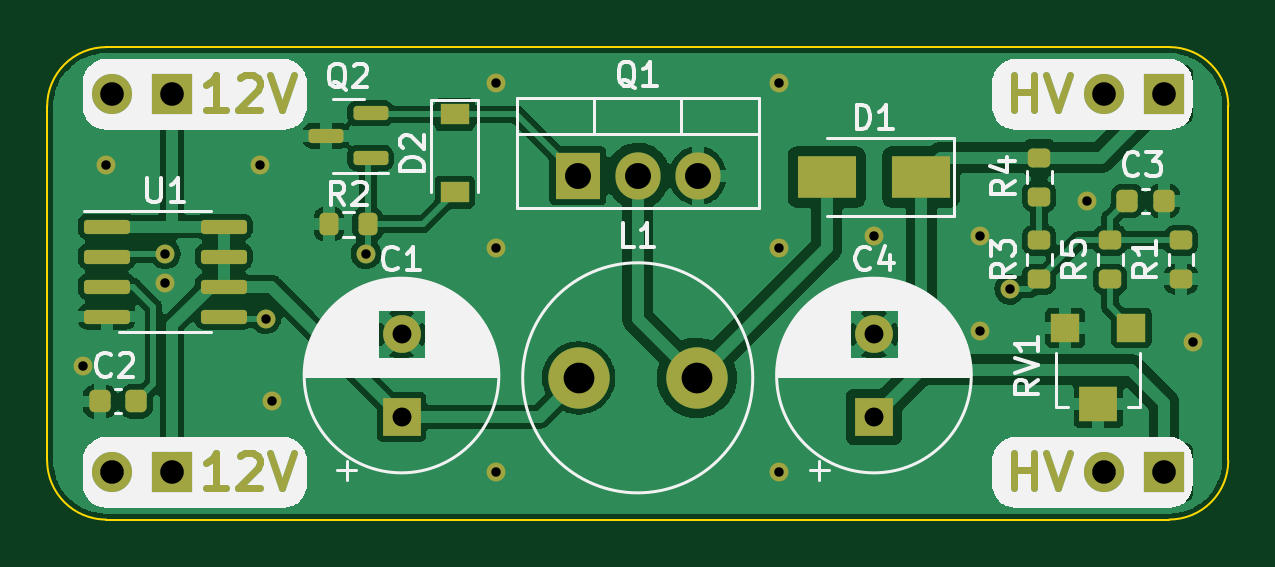
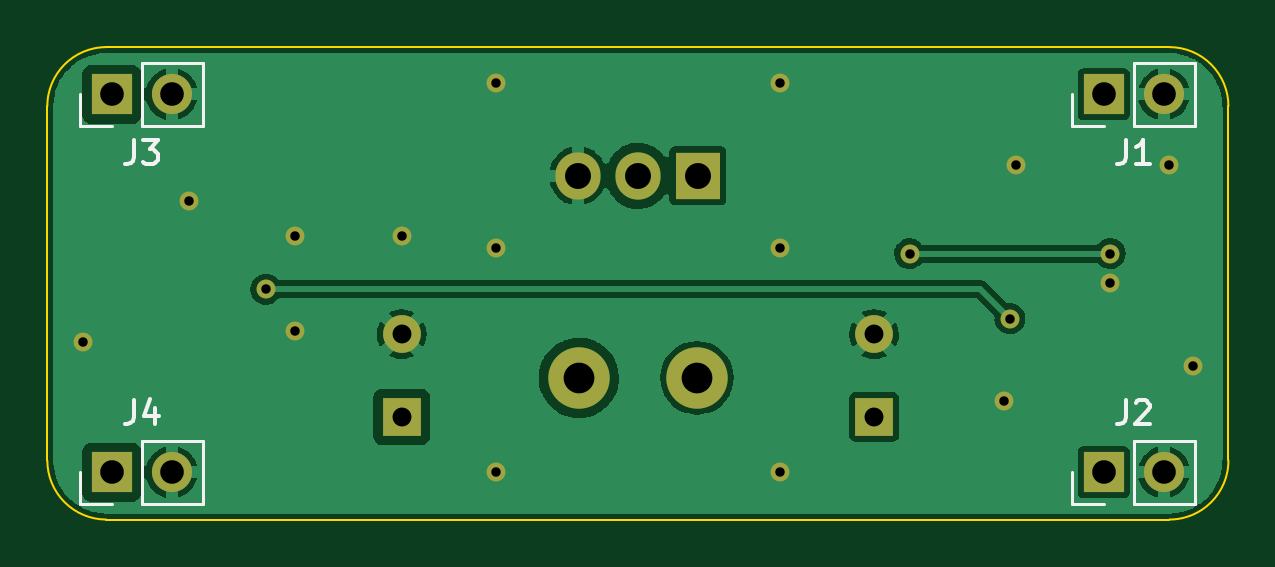
Circuit board: 11 layer files. Board 50.0 x 20.0 mm.
- bottom_copper: nixieboi_psu-CuBottom.gbr (48190 bytes)
- top_copper: nixieboi_psu-CuTop.gbr (117404 bytes)
- outline: nixieboi_psu-EdgeCuts.gbr (1029 bytes)
- bottom_mask: nixieboi_psu-MaskBottom.gbr (1883 bytes)
- top_mask: nixieboi_psu-MaskTop.gbr (5765 bytes)
- drill: nixieboi_psu-NPTH.drl (285 bytes)
- drill: nixieboi_psu-PTH.drl (1215 bytes)
- paste: nixieboi_psu-PasteBottom.gbr (474 bytes)
- paste: nixieboi_psu-PasteTop.gbr (2806 bytes)
- bottom_silk: nixieboi_psu-SilkBottom.gbr (4822 bytes)
- top_silk: nixieboi_psu-SilkTop.gbr (42125 bytes)

=== bottom_copper: nixieboi_psu-CuBottom.gbr (48190 bytes, source omitted) ===
=== top_copper: nixieboi_psu-CuTop.gbr (117404 bytes, source omitted) ===
=== outline: nixieboi_psu-EdgeCuts.gbr ===
%TF.GenerationSoftware,KiCad,Pcbnew,(6.0.6)*%
%TF.CreationDate,2022-08-22T11:18:43+02:00*%
%TF.ProjectId,nixieboi_psu,6e697869-6562-46f6-995f-7073752e6b69,rev?*%
%TF.SameCoordinates,Original*%
%TF.FileFunction,Profile,NP*%
%FSLAX46Y46*%
G04 Gerber Fmt 4.6, Leading zero omitted, Abs format (unit mm)*
G04 Created by KiCad (PCBNEW (6.0.6)) date 2022-08-22 11:18:43*
%MOMM*%
%LPD*%
G01*
G04 APERTURE LIST*
%TA.AperFunction,Profile*%
%ADD10C,0.100000*%
%TD*%
G04 APERTURE END LIST*
D10*
X92000000Y-59500000D02*
G75*
G03*
X89500000Y-62000000I0J-2500000D01*
G01*
X139500000Y-77000000D02*
X139500000Y-62000000D01*
X89500000Y-77000000D02*
G75*
G03*
X92000000Y-79500000I2500000J0D01*
G01*
X92000000Y-79500000D02*
X137000000Y-79500000D01*
X137000000Y-79500000D02*
G75*
G03*
X139500000Y-77000000I0J2500000D01*
G01*
X137000000Y-59500000D02*
X92000000Y-59500000D01*
X89500000Y-62000000D02*
X89500000Y-77000000D01*
X139500000Y-62000000D02*
G75*
G03*
X137000000Y-59500000I-2500000J0D01*
G01*
M02*

=== bottom_mask: nixieboi_psu-MaskBottom.gbr ===
%TF.GenerationSoftware,KiCad,Pcbnew,(6.0.6)*%
%TF.CreationDate,2022-08-22T11:18:43+02:00*%
%TF.ProjectId,nixieboi_psu,6e697869-6562-46f6-995f-7073752e6b69,rev?*%
%TF.SameCoordinates,Original*%
%TF.FileFunction,Soldermask,Bot*%
%TF.FilePolarity,Negative*%
%FSLAX46Y46*%
G04 Gerber Fmt 4.6, Leading zero omitted, Abs format (unit mm)*
G04 Created by KiCad (PCBNEW (6.0.6)) date 2022-08-22 11:18:43*
%MOMM*%
%LPD*%
G01*
G04 APERTURE LIST*
%ADD10R,1.905000X2.000000*%
%ADD11O,1.905000X2.000000*%
%ADD12C,2.600000*%
%ADD13R,1.600000X1.600000*%
%ADD14C,1.600000*%
%ADD15R,1.700000X1.700000*%
%ADD16O,1.700000X1.700000*%
%ADD17C,0.800000*%
G04 APERTURE END LIST*
D10*
%TO.C,Q1*%
X111960000Y-64945000D03*
D11*
X114500000Y-64945000D03*
X117040000Y-64945000D03*
%TD*%
D12*
%TO.C,L1*%
X112000000Y-73500000D03*
X117000000Y-73500000D03*
%TD*%
D13*
%TO.C,C4*%
X124500000Y-75152651D03*
D14*
X124500000Y-71652651D03*
%TD*%
D13*
%TO.C,C1*%
X104500000Y-75152651D03*
D14*
X104500000Y-71652651D03*
%TD*%
D15*
%TO.C,J4*%
X136775000Y-77500000D03*
D16*
X134235000Y-77500000D03*
%TD*%
D15*
%TO.C,J2*%
X94775000Y-77500000D03*
D16*
X92235000Y-77500000D03*
%TD*%
D15*
%TO.C,J3*%
X136775000Y-61500000D03*
D16*
X134235000Y-61500000D03*
%TD*%
D15*
%TO.C,J1*%
X94775000Y-61500000D03*
D16*
X92235000Y-61500000D03*
%TD*%
D17*
X92000000Y-64500000D03*
X129000000Y-71500000D03*
X99000000Y-74500000D03*
X133500000Y-66000000D03*
X108500000Y-68000000D03*
X124500000Y-67500000D03*
X120500000Y-61000000D03*
X120500000Y-77500000D03*
X91000000Y-73000000D03*
X98500000Y-64500000D03*
X94500000Y-69500000D03*
X108500000Y-77500000D03*
X138000000Y-72000000D03*
X129000000Y-67500000D03*
X108500000Y-61000000D03*
X120500000Y-68000000D03*
X98750000Y-71000000D03*
X130250000Y-69750000D03*
X94500000Y-68250000D03*
X103000000Y-68250000D03*
M02*

=== top_mask: nixieboi_psu-MaskTop.gbr ===
%TF.GenerationSoftware,KiCad,Pcbnew,(6.0.6)*%
%TF.CreationDate,2022-08-22T11:18:43+02:00*%
%TF.ProjectId,nixieboi_psu,6e697869-6562-46f6-995f-7073752e6b69,rev?*%
%TF.SameCoordinates,Original*%
%TF.FileFunction,Soldermask,Top*%
%TF.FilePolarity,Negative*%
%FSLAX46Y46*%
G04 Gerber Fmt 4.6, Leading zero omitted, Abs format (unit mm)*
G04 Created by KiCad (PCBNEW (6.0.6)) date 2022-08-22 11:18:43*
%MOMM*%
%LPD*%
G01*
G04 APERTURE LIST*
G04 Aperture macros list*
%AMRoundRect*
0 Rectangle with rounded corners*
0 $1 Rounding radius*
0 $2 $3 $4 $5 $6 $7 $8 $9 X,Y pos of 4 corners*
0 Add a 4 corners polygon primitive as box body*
4,1,4,$2,$3,$4,$5,$6,$7,$8,$9,$2,$3,0*
0 Add four circle primitives for the rounded corners*
1,1,$1+$1,$2,$3*
1,1,$1+$1,$4,$5*
1,1,$1+$1,$6,$7*
1,1,$1+$1,$8,$9*
0 Add four rect primitives between the rounded corners*
20,1,$1+$1,$2,$3,$4,$5,0*
20,1,$1+$1,$4,$5,$6,$7,0*
20,1,$1+$1,$6,$7,$8,$9,0*
20,1,$1+$1,$8,$9,$2,$3,0*%
G04 Aperture macros list end*
%ADD10C,0.300000*%
%ADD11RoundRect,0.150000X-0.825000X-0.150000X0.825000X-0.150000X0.825000X0.150000X-0.825000X0.150000X0*%
%ADD12R,1.905000X2.000000*%
%ADD13O,1.905000X2.000000*%
%ADD14RoundRect,0.200000X0.200000X0.275000X-0.200000X0.275000X-0.200000X-0.275000X0.200000X-0.275000X0*%
%ADD15RoundRect,0.150000X0.587500X0.150000X-0.587500X0.150000X-0.587500X-0.150000X0.587500X-0.150000X0*%
%ADD16RoundRect,0.225000X0.225000X0.250000X-0.225000X0.250000X-0.225000X-0.250000X0.225000X-0.250000X0*%
%ADD17RoundRect,0.200000X-0.275000X0.200000X-0.275000X-0.200000X0.275000X-0.200000X0.275000X0.200000X0*%
%ADD18C,2.600000*%
%ADD19R,1.200000X1.200000*%
%ADD20R,1.600000X1.500000*%
%ADD21R,2.500000X1.800000*%
%ADD22R,1.600000X1.600000*%
%ADD23C,1.600000*%
%ADD24R,1.200000X0.900000*%
%ADD25R,1.700000X1.700000*%
%ADD26O,1.700000X1.700000*%
%ADD27C,0.800000*%
G04 APERTURE END LIST*
D10*
X130428571Y-62178571D02*
X130428571Y-60678571D01*
X130428571Y-61392857D02*
X131285714Y-61392857D01*
X131285714Y-62178571D02*
X131285714Y-60678571D01*
X131785714Y-60678571D02*
X132285714Y-62178571D01*
X132785714Y-60678571D01*
X130428571Y-78178571D02*
X130428571Y-76678571D01*
X130428571Y-77392857D02*
X131285714Y-77392857D01*
X131285714Y-78178571D02*
X131285714Y-76678571D01*
X131785714Y-76678571D02*
X132285714Y-78178571D01*
X132785714Y-76678571D01*
X97071428Y-62178571D02*
X96214285Y-62178571D01*
X96642857Y-62178571D02*
X96642857Y-60678571D01*
X96500000Y-60892857D01*
X96357142Y-61035714D01*
X96214285Y-61107142D01*
X97642857Y-60821428D02*
X97714285Y-60750000D01*
X97857142Y-60678571D01*
X98214285Y-60678571D01*
X98357142Y-60750000D01*
X98428571Y-60821428D01*
X98500000Y-60964285D01*
X98500000Y-61107142D01*
X98428571Y-61321428D01*
X97571428Y-62178571D01*
X98500000Y-62178571D01*
X98928571Y-60678571D02*
X99428571Y-62178571D01*
X99928571Y-60678571D01*
X97071428Y-78178571D02*
X96214285Y-78178571D01*
X96642857Y-78178571D02*
X96642857Y-76678571D01*
X96500000Y-76892857D01*
X96357142Y-77035714D01*
X96214285Y-77107142D01*
X97642857Y-76821428D02*
X97714285Y-76750000D01*
X97857142Y-76678571D01*
X98214285Y-76678571D01*
X98357142Y-76750000D01*
X98428571Y-76821428D01*
X98500000Y-76964285D01*
X98500000Y-77107142D01*
X98428571Y-77321428D01*
X97571428Y-78178571D01*
X98500000Y-78178571D01*
X98928571Y-76678571D02*
X99428571Y-78178571D01*
X99928571Y-76678571D01*
D11*
%TO.C,U1*%
X92025000Y-67095000D03*
X92025000Y-68365000D03*
X92025000Y-69635000D03*
X92025000Y-70905000D03*
X96975000Y-70905000D03*
X96975000Y-69635000D03*
X96975000Y-68365000D03*
X96975000Y-67095000D03*
%TD*%
D12*
%TO.C,Q1*%
X111960000Y-64945000D03*
D13*
X114500000Y-64945000D03*
X117040000Y-64945000D03*
%TD*%
D14*
%TO.C,R2*%
X103075000Y-67000000D03*
X101425000Y-67000000D03*
%TD*%
D15*
%TO.C,Q2*%
X103187500Y-64200000D03*
X103187500Y-62300000D03*
X101312500Y-63250000D03*
%TD*%
D16*
%TO.C,C3*%
X136775000Y-66000000D03*
X135225000Y-66000000D03*
%TD*%
D17*
%TO.C,R1*%
X137500000Y-67675000D03*
X137500000Y-69325000D03*
%TD*%
%TO.C,R4*%
X131500000Y-64175000D03*
X131500000Y-65825000D03*
%TD*%
D18*
%TO.C,L1*%
X112000000Y-73500000D03*
X117000000Y-73500000D03*
%TD*%
D17*
%TO.C,R3*%
X131500000Y-67675000D03*
X131500000Y-69325000D03*
%TD*%
D19*
%TO.C,RV1*%
X135400000Y-71380000D03*
D20*
X134000000Y-74620000D03*
D19*
X132600000Y-71380000D03*
%TD*%
D21*
%TO.C,D1*%
X126500000Y-65000000D03*
X122500000Y-65000000D03*
%TD*%
D22*
%TO.C,C4*%
X124500000Y-75152651D03*
D23*
X124500000Y-71652651D03*
%TD*%
D22*
%TO.C,C1*%
X104500000Y-75152651D03*
D23*
X104500000Y-71652651D03*
%TD*%
D17*
%TO.C,R5*%
X134500000Y-67675000D03*
X134500000Y-69325000D03*
%TD*%
D16*
%TO.C,C2*%
X93275000Y-74500000D03*
X91725000Y-74500000D03*
%TD*%
D24*
%TO.C,D2*%
X106750000Y-62350000D03*
X106750000Y-65650000D03*
%TD*%
D25*
%TO.C,J4*%
X136775000Y-77500000D03*
D26*
X134235000Y-77500000D03*
%TD*%
D25*
%TO.C,J2*%
X94775000Y-77500000D03*
D26*
X92235000Y-77500000D03*
%TD*%
D25*
%TO.C,J3*%
X136775000Y-61500000D03*
D26*
X134235000Y-61500000D03*
%TD*%
D25*
%TO.C,J1*%
X94775000Y-61500000D03*
D26*
X92235000Y-61500000D03*
%TD*%
D27*
X92000000Y-64500000D03*
X129000000Y-71500000D03*
X99000000Y-74500000D03*
X133500000Y-66000000D03*
X108500000Y-68000000D03*
X124500000Y-67500000D03*
X120500000Y-61000000D03*
X120500000Y-77500000D03*
X91000000Y-73000000D03*
X98500000Y-64500000D03*
X94500000Y-69500000D03*
X108500000Y-77500000D03*
X138000000Y-72000000D03*
X129000000Y-67500000D03*
X108500000Y-61000000D03*
X120500000Y-68000000D03*
X98750000Y-71000000D03*
X130250000Y-69750000D03*
X94500000Y-68250000D03*
X103000000Y-68250000D03*
M02*

=== drill: nixieboi_psu-NPTH.drl ===
M48
; DRILL file {KiCad (6.0.6)} date Mon Aug 22 11:18:43 2022
; FORMAT={-:-/ absolute / inch / decimal}
; #@! TF.CreationDate,2022-08-22T11:18:43+02:00
; #@! TF.GenerationSoftware,Kicad,Pcbnew,(6.0.6)
; #@! TF.FileFunction,NonPlated,1,2,NPTH
FMAT,2
INCH
%
G90
G05
T0
M30

=== drill: nixieboi_psu-PTH.drl ===
M48
; DRILL file {KiCad (6.0.6)} date Mon Aug 22 11:18:43 2022
; FORMAT={-:-/ absolute / inch / decimal}
; #@! TF.CreationDate,2022-08-22T11:18:43+02:00
; #@! TF.GenerationSoftware,Kicad,Pcbnew,(6.0.6)
; #@! TF.FileFunction,Plated,1,2,PTH
FMAT,2
INCH
; #@! TA.AperFunction,Plated,PTH,ViaDrill
T1C0.0157
; #@! TA.AperFunction,Plated,PTH,ComponentDrill
T2C0.0315
; #@! TA.AperFunction,Plated,PTH,ComponentDrill
T3C0.0394
; #@! TA.AperFunction,Plated,PTH,ComponentDrill
T4C0.0433
; #@! TA.AperFunction,Plated,PTH,ComponentDrill
T5C0.0512
%
G90
G05
T1
X3.5827Y-2.874
X3.622Y-2.5394
X3.7205Y-2.687
X3.7205Y-2.7362
X3.878Y-2.5394
X3.8878Y-2.7953
X3.8976Y-2.9331
X4.0551Y-2.687
X4.2717Y-2.4016
X4.2717Y-2.6772
X4.2717Y-3.0512
X4.7441Y-2.4016
X4.7441Y-2.6772
X4.7441Y-3.0512
X4.9016Y-2.6575
X5.0787Y-2.6575
X5.0787Y-2.815
X5.128Y-2.7461
X5.2559Y-2.5984
X5.4331Y-2.8346
T2
X4.1142Y-2.821
X4.1142Y-2.9588
X4.9016Y-2.821
X4.9016Y-2.9588
T3
X3.6313Y-2.4213
X3.6313Y-3.0512
X3.7313Y-2.4213
X3.7313Y-3.0512
X5.2848Y-2.4213
X5.2848Y-3.0512
X5.3848Y-2.4213
X5.3848Y-3.0512
T4
X4.4079Y-2.5569
X4.5079Y-2.5569
X4.6079Y-2.5569
T5
X4.4094Y-2.8937
X4.6063Y-2.8937
T0
M30

=== paste: nixieboi_psu-PasteBottom.gbr ===
%TF.GenerationSoftware,KiCad,Pcbnew,(6.0.6)*%
%TF.CreationDate,2022-08-22T11:18:43+02:00*%
%TF.ProjectId,nixieboi_psu,6e697869-6562-46f6-995f-7073752e6b69,rev?*%
%TF.SameCoordinates,Original*%
%TF.FileFunction,Paste,Bot*%
%TF.FilePolarity,Positive*%
%FSLAX46Y46*%
G04 Gerber Fmt 4.6, Leading zero omitted, Abs format (unit mm)*
G04 Created by KiCad (PCBNEW (6.0.6)) date 2022-08-22 11:18:43*
%MOMM*%
%LPD*%
G01*
G04 APERTURE LIST*
G04 APERTURE END LIST*
M02*

=== paste: nixieboi_psu-PasteTop.gbr (2806 bytes, source withheld) ===
=== bottom_silk: nixieboi_psu-SilkBottom.gbr ===
%TF.GenerationSoftware,KiCad,Pcbnew,(6.0.6)*%
%TF.CreationDate,2022-08-22T11:18:43+02:00*%
%TF.ProjectId,nixieboi_psu,6e697869-6562-46f6-995f-7073752e6b69,rev?*%
%TF.SameCoordinates,Original*%
%TF.FileFunction,Legend,Bot*%
%TF.FilePolarity,Positive*%
%FSLAX46Y46*%
G04 Gerber Fmt 4.6, Leading zero omitted, Abs format (unit mm)*
G04 Created by KiCad (PCBNEW (6.0.6)) date 2022-08-22 11:18:43*
%MOMM*%
%LPD*%
G01*
G04 APERTURE LIST*
%ADD10C,0.150000*%
%ADD11C,0.120000*%
%ADD12R,1.905000X2.000000*%
%ADD13O,1.905000X2.000000*%
%ADD14C,2.600000*%
%ADD15R,1.600000X1.600000*%
%ADD16C,1.600000*%
%ADD17R,1.700000X1.700000*%
%ADD18O,1.700000X1.700000*%
%ADD19C,0.800000*%
G04 APERTURE END LIST*
D10*
%TO.C,J4*%
X135838333Y-74452380D02*
X135838333Y-75166666D01*
X135885952Y-75309523D01*
X135981190Y-75404761D01*
X136124047Y-75452380D01*
X136219285Y-75452380D01*
X134933571Y-74785714D02*
X134933571Y-75452380D01*
X135171666Y-74404761D02*
X135409761Y-75119047D01*
X134790714Y-75119047D01*
%TO.C,J2*%
X93838333Y-74452380D02*
X93838333Y-75166666D01*
X93885952Y-75309523D01*
X93981190Y-75404761D01*
X94124047Y-75452380D01*
X94219285Y-75452380D01*
X93409761Y-74547619D02*
X93362142Y-74500000D01*
X93266904Y-74452380D01*
X93028809Y-74452380D01*
X92933571Y-74500000D01*
X92885952Y-74547619D01*
X92838333Y-74642857D01*
X92838333Y-74738095D01*
X92885952Y-74880952D01*
X93457380Y-75452380D01*
X92838333Y-75452380D01*
%TO.C,J3*%
X135833333Y-63452380D02*
X135833333Y-64166666D01*
X135880952Y-64309523D01*
X135976190Y-64404761D01*
X136119047Y-64452380D01*
X136214285Y-64452380D01*
X135452380Y-63452380D02*
X134833333Y-63452380D01*
X135166666Y-63833333D01*
X135023809Y-63833333D01*
X134928571Y-63880952D01*
X134880952Y-63928571D01*
X134833333Y-64023809D01*
X134833333Y-64261904D01*
X134880952Y-64357142D01*
X134928571Y-64404761D01*
X135023809Y-64452380D01*
X135309523Y-64452380D01*
X135404761Y-64404761D01*
X135452380Y-64357142D01*
%TO.C,J1*%
X93833333Y-63452380D02*
X93833333Y-64166666D01*
X93880952Y-64309523D01*
X93976190Y-64404761D01*
X94119047Y-64452380D01*
X94214285Y-64452380D01*
X92833333Y-64452380D02*
X93404761Y-64452380D01*
X93119047Y-64452380D02*
X93119047Y-63452380D01*
X93214285Y-63595238D01*
X93309523Y-63690476D01*
X93404761Y-63738095D01*
D11*
%TO.C,J4*%
X135505000Y-78830000D02*
X132905000Y-78830000D01*
X135505000Y-76170000D02*
X132905000Y-76170000D01*
X138105000Y-78830000D02*
X138105000Y-77500000D01*
X136775000Y-78830000D02*
X138105000Y-78830000D01*
X135505000Y-78830000D02*
X135505000Y-76170000D01*
X132905000Y-78830000D02*
X132905000Y-76170000D01*
%TO.C,J2*%
X94775000Y-78830000D02*
X96105000Y-78830000D01*
X90905000Y-78830000D02*
X90905000Y-76170000D01*
X93505000Y-78830000D02*
X90905000Y-78830000D01*
X93505000Y-78830000D02*
X93505000Y-76170000D01*
X96105000Y-78830000D02*
X96105000Y-77500000D01*
X93505000Y-76170000D02*
X90905000Y-76170000D01*
%TO.C,J3*%
X136775000Y-62830000D02*
X138105000Y-62830000D01*
X135505000Y-62830000D02*
X135505000Y-60170000D01*
X135505000Y-60170000D02*
X132905000Y-60170000D01*
X132905000Y-62830000D02*
X132905000Y-60170000D01*
X135505000Y-62830000D02*
X132905000Y-62830000D01*
X138105000Y-62830000D02*
X138105000Y-61500000D01*
%TO.C,J1*%
X96105000Y-62830000D02*
X96105000Y-61500000D01*
X93505000Y-60170000D02*
X90905000Y-60170000D01*
X93505000Y-62830000D02*
X93505000Y-60170000D01*
X94775000Y-62830000D02*
X96105000Y-62830000D01*
X90905000Y-62830000D02*
X90905000Y-60170000D01*
X93505000Y-62830000D02*
X90905000Y-62830000D01*
%TD*%
%LPC*%
D12*
%TO.C,Q1*%
X111960000Y-64945000D03*
D13*
X114500000Y-64945000D03*
X117040000Y-64945000D03*
%TD*%
D14*
%TO.C,L1*%
X112000000Y-73500000D03*
X117000000Y-73500000D03*
%TD*%
D15*
%TO.C,C4*%
X124500000Y-75152651D03*
D16*
X124500000Y-71652651D03*
%TD*%
D15*
%TO.C,C1*%
X104500000Y-75152651D03*
D16*
X104500000Y-71652651D03*
%TD*%
D17*
%TO.C,J4*%
X136775000Y-77500000D03*
D18*
X134235000Y-77500000D03*
%TD*%
D17*
%TO.C,J2*%
X94775000Y-77500000D03*
D18*
X92235000Y-77500000D03*
%TD*%
D17*
%TO.C,J3*%
X136775000Y-61500000D03*
D18*
X134235000Y-61500000D03*
%TD*%
D17*
%TO.C,J1*%
X94775000Y-61500000D03*
D18*
X92235000Y-61500000D03*
%TD*%
D19*
X92000000Y-64500000D03*
X129000000Y-71500000D03*
X99000000Y-74500000D03*
X133500000Y-66000000D03*
X108500000Y-68000000D03*
X124500000Y-67500000D03*
X120500000Y-61000000D03*
X120500000Y-77500000D03*
X91000000Y-73000000D03*
X98500000Y-64500000D03*
X94500000Y-69500000D03*
X108500000Y-77500000D03*
X138000000Y-72000000D03*
X129000000Y-67500000D03*
X108500000Y-61000000D03*
X120500000Y-68000000D03*
X98750000Y-71000000D03*
X130250000Y-69750000D03*
X94500000Y-68250000D03*
X103000000Y-68250000D03*
M02*

=== top_silk: nixieboi_psu-SilkTop.gbr (42125 bytes, source omitted) ===
